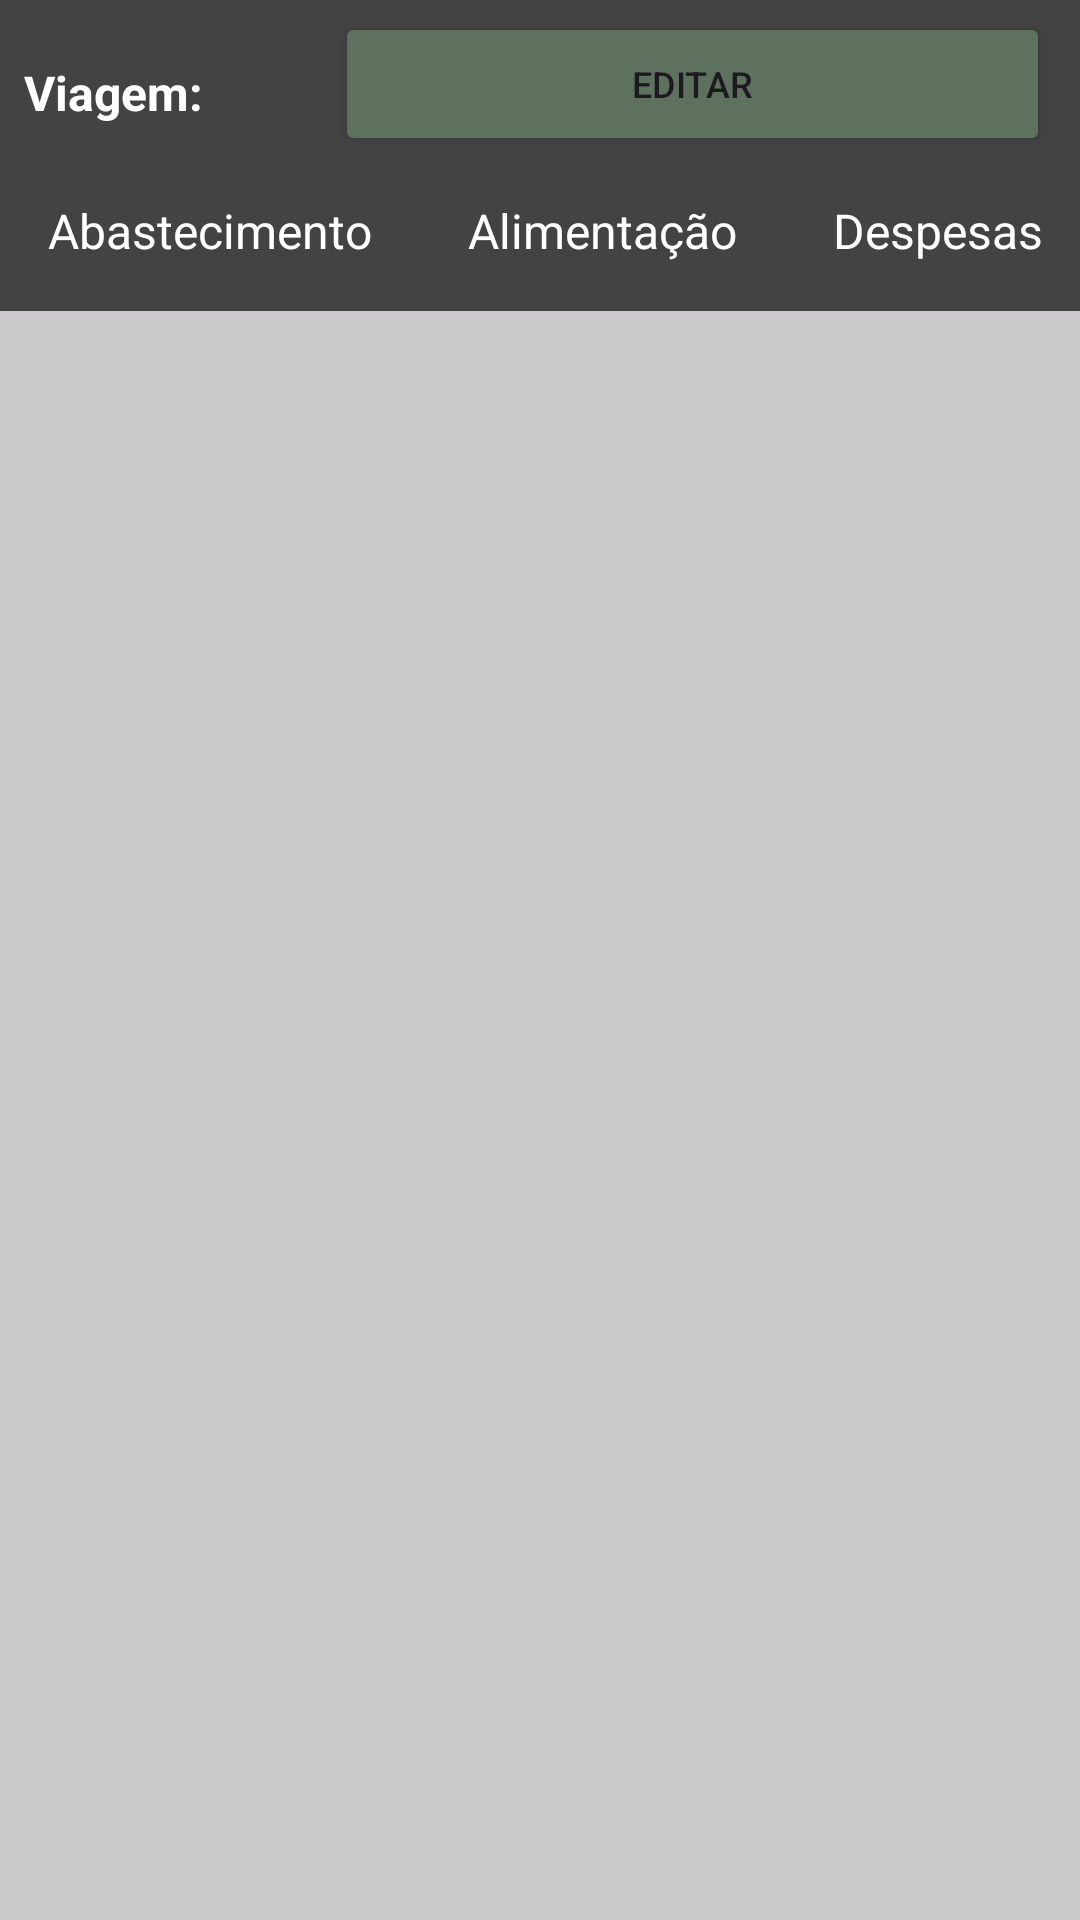

Here is an Android app screen rendered from its layout file. Give the layout XML and the strings, colors and styles it references.
<!-- AndroidManifest.xml: application theme Theme.ControleIoverland -->
<!-- res/layout/activity_menu_dados_viagem_backup.xml -->
<?xml version="1.0" encoding="utf-8"?>
<androidx.constraintlayout.widget.ConstraintLayout xmlns:android="http://schemas.android.com/apk/res/android"
    xmlns:app="http://schemas.android.com/apk/res-auto"
    xmlns:tools="http://schemas.android.com/tools"
    android:id="@+id/main"
    android:layout_width="match_parent"
    android:layout_height="match_parent"
    tools:context=".ViewsMenu.MenuDadosViagem">

    <RelativeLayout
        android:id="@+id/relativeLayout"
        android:layout_width="0dp"
        android:layout_height="0dp"
        android:background="@color/colorBG"
        app:layout_constraintBottom_toBottomOf="parent"
        app:layout_constraintEnd_toEndOf="parent"
        app:layout_constraintStart_toStartOf="parent"
        app:layout_constraintTop_toTopOf="parent">

        <androidx.appcompat.widget.Toolbar
            android:id="@+id/toolbar3"
            android:layout_width="match_parent"
            android:layout_height="51dp"
            android:background="@color/CorBotoes"
            android:minHeight="?attr/actionBarSize"
            android:theme="?attr/actionBarTheme" />

        <TextView
            android:id="@+id/textNomeViagemDados"
            android:layout_width="wrap_content"
            android:layout_height="wrap_content"
            android:layout_marginStart="8dp"
            android:layout_marginLeft="8dp"
            android:layout_marginTop="20dp"
            android:text="Viagem: "
            android:textColor="@color/white"
            android:textSize="16sp"
            android:textStyle="bold" />

        <Button
            android:id="@+id/btnEditarViagem"
            android:layout_width="111dp"
            android:layout_height="wrap_content"
            android:layout_alignParentEnd="true"
            android:layout_alignParentRight="true"
            android:layout_marginStart="40dp"
            android:layout_marginLeft="40dp"
            android:layout_marginTop="4dp"
            android:layout_marginEnd="10dp"
            android:layout_marginRight="10dp"
            android:layout_marginBottom="4dp"
            android:layout_toEndOf="@+id/textNomeViagemDados"
            android:layout_toRightOf="@+id/textNomeViagemDados"
            android:text="Editar"
            android:textColorLink="#EDEAEA"
            android:textSize="12sp"
            app:backgroundTint="#5E715F"
            app:icon="@android:drawable/ic_menu_edit" />

        <FrameLayout
            android:layout_width="match_parent"
            android:layout_height="match_parent"
            android:layout_below="@+id/toolbar"
            android:layout_alignParentBottom="true"
            android:layout_marginTop="50dp"
            android:layout_marginBottom="0dp">

            <HorizontalScrollView
                android:id="@+id/menu_scroll_view"
                android:layout_width="match_parent"
                android:layout_height="wrap_content"
                android:elevation="5dp"
                android:scrollbars="none">

                <LinearLayout
                    android:id="@+id/menu_layout"
                    android:layout_width="wrap_content"
                    android:layout_height="wrap_content"
                    android:orientation="horizontal">

                    
                    <TextView
                        android:id="@+id/abastecimento"
                        android:layout_width="wrap_content"
                        android:layout_height="wrap_content"
                        android:background="@color/CorBotoes"
                        android:clickable="true"
                        android:padding="16dp"
                        android:text="Abastecimento"
                        android:textColor="@color/white"
                        android:textSize="16sp" />

                    <TextView
                        android:id="@+id/alimentacao"
                        android:layout_width="wrap_content"
                        android:layout_height="wrap_content"
                        android:background="@color/CorBotoes"
                        android:clickable="true"
                        android:padding="16dp"
                        android:text="Alimentação"
                        android:textColor="@color/white"
                        android:textSize="16sp" />

                    <TextView
                        android:id="@+id/despesas"
                        android:layout_width="wrap_content"
                        android:layout_height="wrap_content"
                        android:background="@color/CorBotoes"
                        android:clickable="true"
                        android:padding="16dp"
                        android:text="Despesas"
                        android:textColor="@color/white"
                        android:textSize="16sp" />

                    <TextView
                        android:id="@+id/diario"
                        android:layout_width="wrap_content"
                        android:layout_height="wrap_content"
                        android:background="@color/CorBotoes"
                        android:clickable="true"
                        android:padding="16dp"
                        android:text="Diário"
                        android:textColor="@color/white"
                        android:textSize="16sp" />

                    <TextView
                        android:id="@+id/estacionamento"
                        android:layout_width="wrap_content"
                        android:layout_height="wrap_content"
                        android:background="@color/CorBotoes"
                        android:clickable="true"
                        android:padding="16dp"
                        android:text="Estacionamento"
                        android:textColor="@color/white"
                        android:textSize="16sp" />

                    <TextView
                        android:id="@+id/hospedagem"
                        android:layout_width="wrap_content"
                        android:layout_height="wrap_content"
                        android:background="@color/CorBotoes"
                        android:clickable="true"
                        android:padding="16dp"
                        android:text="Hospedagem"
                        android:textColor="@color/white"
                        android:textSize="16sp" />

                    <TextView
                        android:id="@+id/manutencao"
                        android:layout_width="wrap_content"
                        android:layout_height="wrap_content"
                        android:background="@color/CorBotoes"
                        android:clickable="true"
                        android:padding="16dp"
                        android:text="Manutenção"
                        android:textColor="@color/white"
                        android:textSize="16sp" />

                    <TextView
                        android:id="@+id/passeio"
                        android:layout_width="wrap_content"
                        android:layout_height="wrap_content"
                        android:background="@color/CorBotoes"
                        android:clickable="true"
                        android:padding="16dp"
                        android:text="Passeio"
                        android:textColor="@color/white"
                        android:textSize="16sp" />

                    <TextView
                        android:id="@+id/pedagio"
                        android:layout_width="wrap_content"
                        android:layout_height="wrap_content"
                        android:background="@color/CorBotoes"
                        android:clickable="true"
                        android:padding="16dp"
                        android:text="Pedagio"
                        android:textColor="@color/white"
                        android:textSize="16sp" />

                    

                </LinearLayout>
            </HorizontalScrollView>

            <FrameLayout


                android:id="@+id/fragmentConteudo"
                android:layout_width="match_parent"
                android:layout_height="627dp"
                android:layout_marginTop="54dp"
                android:layout_marginBottom="100dp">



            </FrameLayout>
        </FrameLayout>

        

        

    </RelativeLayout>

</androidx.constraintlayout.widget.ConstraintLayout>
<!-- resources referenced by this layout -->
<resources>
  <color name="CorBotoes">#434343</color>
  <color name="colorBG">#CBBDBDBD</color>
  <color name="white">#FFFFFFFF</color>
  <style name="Theme.ControleIoverland" parent="Base.Theme.ControleIoverland" />
  <style name="Base.Theme.ControleIoverland" parent="Theme.Material3.DayNight.NoActionBar">
          
  
          
      </style>
</resources>
